Run: headless pygame with SDL's dummy video driver; simulated clock (each Clock.tick advances the game by its frame time, no real sleeping); random seed 0; keys injected as events and as key.get_pressed() state; no mouse input.
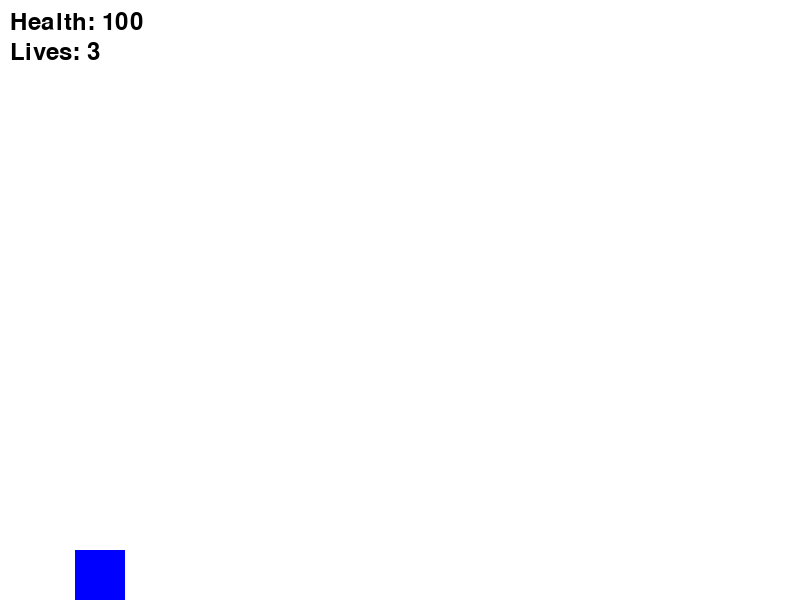
Frame 1 of 4 · flips 1–60 · no input
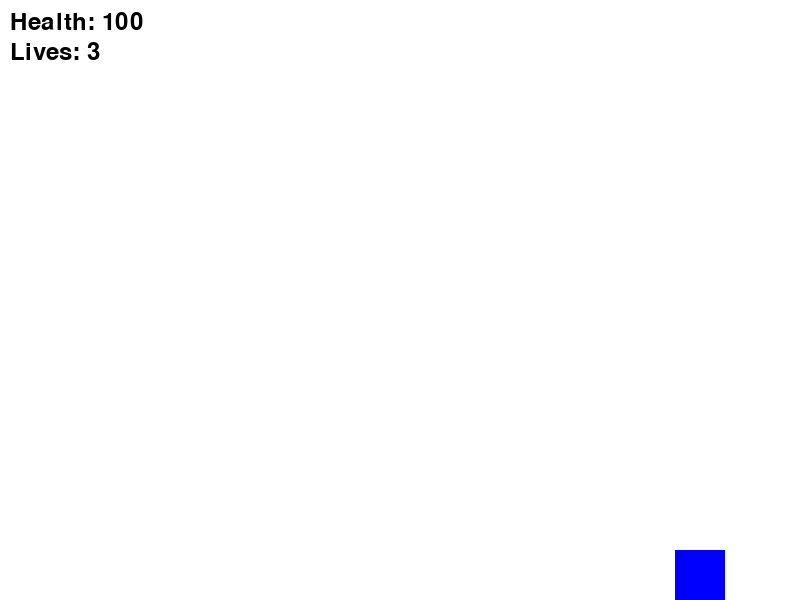
Frame 2 of 4 · flips 61–180 · tapped SPACE, RETURN · held RIGHT (→), D
Frame 3 of 4 · flips 181–300 · held DOWN (↓), S · screen unchanged from frame 2, image omitted
Frame 4 of 4 · flips 301–420 · held LEFT (←), A, UP (↑), W · screen same as frame 1, image omitted

The pygame program that drew these frames:

import pygame
import random

# Initialize Pygame
pygame.init()

# Game Settings
WIDTH, HEIGHT = 800, 600
screen = pygame.display.set_mode((WIDTH, HEIGHT))
pygame.display.set_caption("Side-Scrolling Game")
clock = pygame.time.Clock()

# Colors
WHITE = (255, 255, 255)
BLACK = (0, 0, 0)

# Game Variables
GRAVITY = 1
PLAYER_SPEED = 5
JUMP_FORCE = 15
PROJECTILE_SPEED = 10

# Fonts
font = pygame.font.Font(None, 36)

class Player(pygame.sprite.Sprite):
    def __init__(self):
        super().__init__()
        self.image = pygame.Surface((50, 50))
        self.image.fill((0, 0, 255))  # Blue player
        self.rect = self.image.get_rect()
        self.rect.center = (100, HEIGHT - 100)
        self.vel_y = 0
        self.jump = False
        self.health = 100
        self.lives = 3

    def update(self, keys):
        self.vel_y += GRAVITY  # Gravity effect

        # Horizontal movement
        if keys[pygame.K_LEFT]:
            self.rect.x -= PLAYER_SPEED
        if keys[pygame.K_RIGHT]:
            self.rect.x += PLAYER_SPEED

        # Jumping
        if not self.jump and keys[pygame.K_SPACE]:
            self.jump = True
            self.vel_y = -JUMP_FORCE

        # Vertical movement
        self.rect.y += self.vel_y

        # Prevent falling through the ground
        if self.rect.bottom >= HEIGHT:
            self.rect.bottom = HEIGHT
            self.vel_y = 0
            self.jump = False

    def shoot(self):
        # Create a projectile object and return it to the game loop
        return Projectile(self.rect.right, self.rect.centery)


class Projectile(pygame.sprite.Sprite):
    def __init__(self, x, y):
        super().__init__()
        self.image = pygame.Surface((10, 5))
        self.image.fill((255, 0, 0))  # Red projectile
        self.rect = self.image.get_rect()
        self.rect.center = (x, y)
        self.speed = PROJECTILE_SPEED

    def update(self):
        self.rect.x += self.speed
        if self.rect.x > WIDTH:
            self.kill()  # Remove if it goes off-screen
            
class Enemy(pygame.sprite.Sprite):
    def __init__(self, x, y):
        super().__init__()
        self.image = pygame.Surface((40, 40))
        self.image.fill((255, 0, 0))  # Red enemy
        self.rect = self.image.get_rect()
        self.rect.center = (x, y)
        self.speed = random.choice([-2, -3])

    def update(self):
        self.rect.x += self.speed
        if self.rect.right < 0:  # Reset the enemy position if off-screen
            self.rect.x = WIDTH

class Collectible(pygame.sprite.Sprite):
    def __init__(self, x, y, type):
        super().__init__()
        self.type = type  # 'health' or 'life'
        self.image = pygame.Surface((20, 20))
        self.image.fill((0, 255, 0))  # Green collectible
        self.rect = self.image.get_rect()
        self.rect.center = (x, y)

    def apply_effect(self, player):
        if self.type == 'health':
            player.health += 20  # Health boost
        elif self.type == 'life':
            player.lives += 1  # Extra life
        self.kill()  # Remove collectible after collection

class Level:
    def __init__(self, player):
        self.player = player
        self.enemies = pygame.sprite.Group()
        self.collectibles = pygame.sprite.Group()

        # Add platforms, enemies, collectibles for the current level
        self.create_level()

    def create_level(self):
        # Add enemies and collectibles at specific positions
        for i in range(5):  # Adding enemies
            enemy = Enemy(WIDTH + i * 200, HEIGHT - 60)
            self.enemies.add(enemy)
        # Add collectibles
        self.collectibles.add(Collectible(400, HEIGHT - 50, 'health'))

player = Player()
all_sprites = pygame.sprite.Group()
all_sprites.add(player)
projectiles = pygame.sprite.Group()

# Main game loop
running = True
while running:
    clock.tick(60)  # 60 FPS

    # Event Handling
    for event in pygame.event.get():
        if event.type == pygame.QUIT:
            running = False
        if event.type == pygame.KEYDOWN and event.key == pygame.K_s:  # Press 'S' to shoot
            projectile = player.shoot()
            all_sprites.add(projectile)
            projectiles.add(projectile)

    # Update
    keys = pygame.key.get_pressed()
    player.update(keys)
    projectiles.update()

    # Draw
    screen.fill(WHITE)
    all_sprites.draw(screen)

    # Display health and lives
    health_text = font.render(f'Health: {player.health}', True, BLACK)
    lives_text = font.render(f'Lives: {player.lives}', True, BLACK)
    screen.blit(health_text, (10, 10))
    screen.blit(lives_text, (10, 40))

    pygame.display.flip()

pygame.quit()

class Camera:
    def __init__(self, width, height):
        self.camera = pygame.Rect(0, 0, width, height)
        self.width = width
        self.height = height

    def apply(self, entity):
        return entity.rect.move(self.camera.topleft)

    def update(self, player):
        x = -player.rect.centerx + int(WIDTH / 2)
        y = -player.rect.centery + int(HEIGHT / 2)
        self.camera = pygame.Rect(x, y, self.width, self.height)
